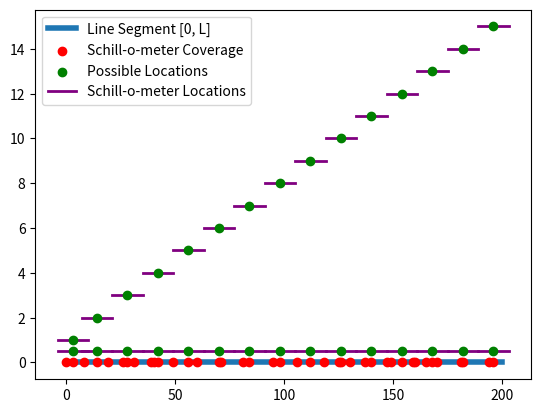

The matplotlib source for this figure:
import random
import matplotlib.pyplot as plt
def check_coverage(M, L):
    M.sort()  # Sort the list for easier checking
    last_covered = 0  # Initialize the last covered point on the segment

    for m in M:
        # Check if the Schill-o-meter at position m fills in the gap
        if m - 7 > last_covered:
            return False
        last_covered = m + 7  # Update the last covered point

    # Check if the entire segment is covered
    return last_covered >= L
def is_valid_input(N, L):
    # Condition 1: |N| * 14 < L
    if len(N) * 14 <  (L-7):
        return False
    
    # Sort N for easier checking
    N.sort()
    
    # Condition 2: n_0 <= 7
    if N[0] > 7:
        return False
    
    # Condition 2 continued: For all n_i in N, n_i - n_{i-1} <= 14
    for i in range(1, len(N)):
        if N[i] - N[i-1] > 14:
            return False
    
    if N[i] < L-7:
        return False
    return True

def find_target_or_smaller(N, l, r, target):
    closest = -1  
    
    while l <= r:
        mid = (l + r) // 2
        if N[mid] == target:
            return mid
        elif N[mid] < target:
            closest = mid  
            l = mid + 1
        else:
            r = mid - 1
    return closest

# Randomly generate L (length of the line segment)
length  = 200
min_num = 25

# 14 * n + 7 >= length -7 / 14 
L = random.randint(length-0, length)
n = random.randint(min_num, min_num)


# Generate N (set of n possible locations)
N = random.sample(range(0, L+1), n)
N.sort()


while not (is_valid_input(N,L)):         

    L = random.randint(length-0, length)
    n = random.randint(min_num, min_num)
    
    N = random.sample(range(0, L+1), n)
    N.sort()


M= []
Right_edge = 0
potential = 0
i = 0 
import numpy as np
N.extend(np.arange(0,200,14))
N.sort()
# N = list(np.arange(0,190,14))
# N.append(182)
N.sort()

while Right_edge < L:
    boundary = Right_edge + 7
    last_added = potential
    while  potential < len(N) and N[potential] <= boundary:
        potential+=1
    if potential-1 == last_added:
        break
    M.append(N[potential-1])
    Right_edge = M[-1] + 7
    i+=1

print(N)
print(len(M))

plt.plot([0, L], [0, 0], label='Line Segment [0, L]', linewidth=4)
plt.scatter(N, [0]*len(N), color='red', zorder=5, label='Possible Locations')

# Plotting the Schill-o-meter locations from M and their intervals
for m ,i in enumerate(M):
    plt.scatter(i, 0.5, color='green', zorder=6)
    plt.plot([i - 7, i + 7], [0.5, 0.5], color='purple', linewidth=2)  # Interval 7 units to the left and right

for m ,i in enumerate(M):
    plt.scatter(i, m+1, color='green', zorder=6)
    plt.plot([i - 7, i + 7], [m+1, m+1], color='purple', linewidth=2)  # Interval 7 units to the left and right
print(M)


if check_coverage(M, L):
    print(f"The segment [0, {L}] is fully covered.")
else:
    print(f"The segment [0, {L}] is not fully covered.")

plt.legend(['Line Segment [0, L]', 'Schill-o-meter Coverage', 'Possible Locations', 'Schill-o-meter Locations'])
plt.show()
